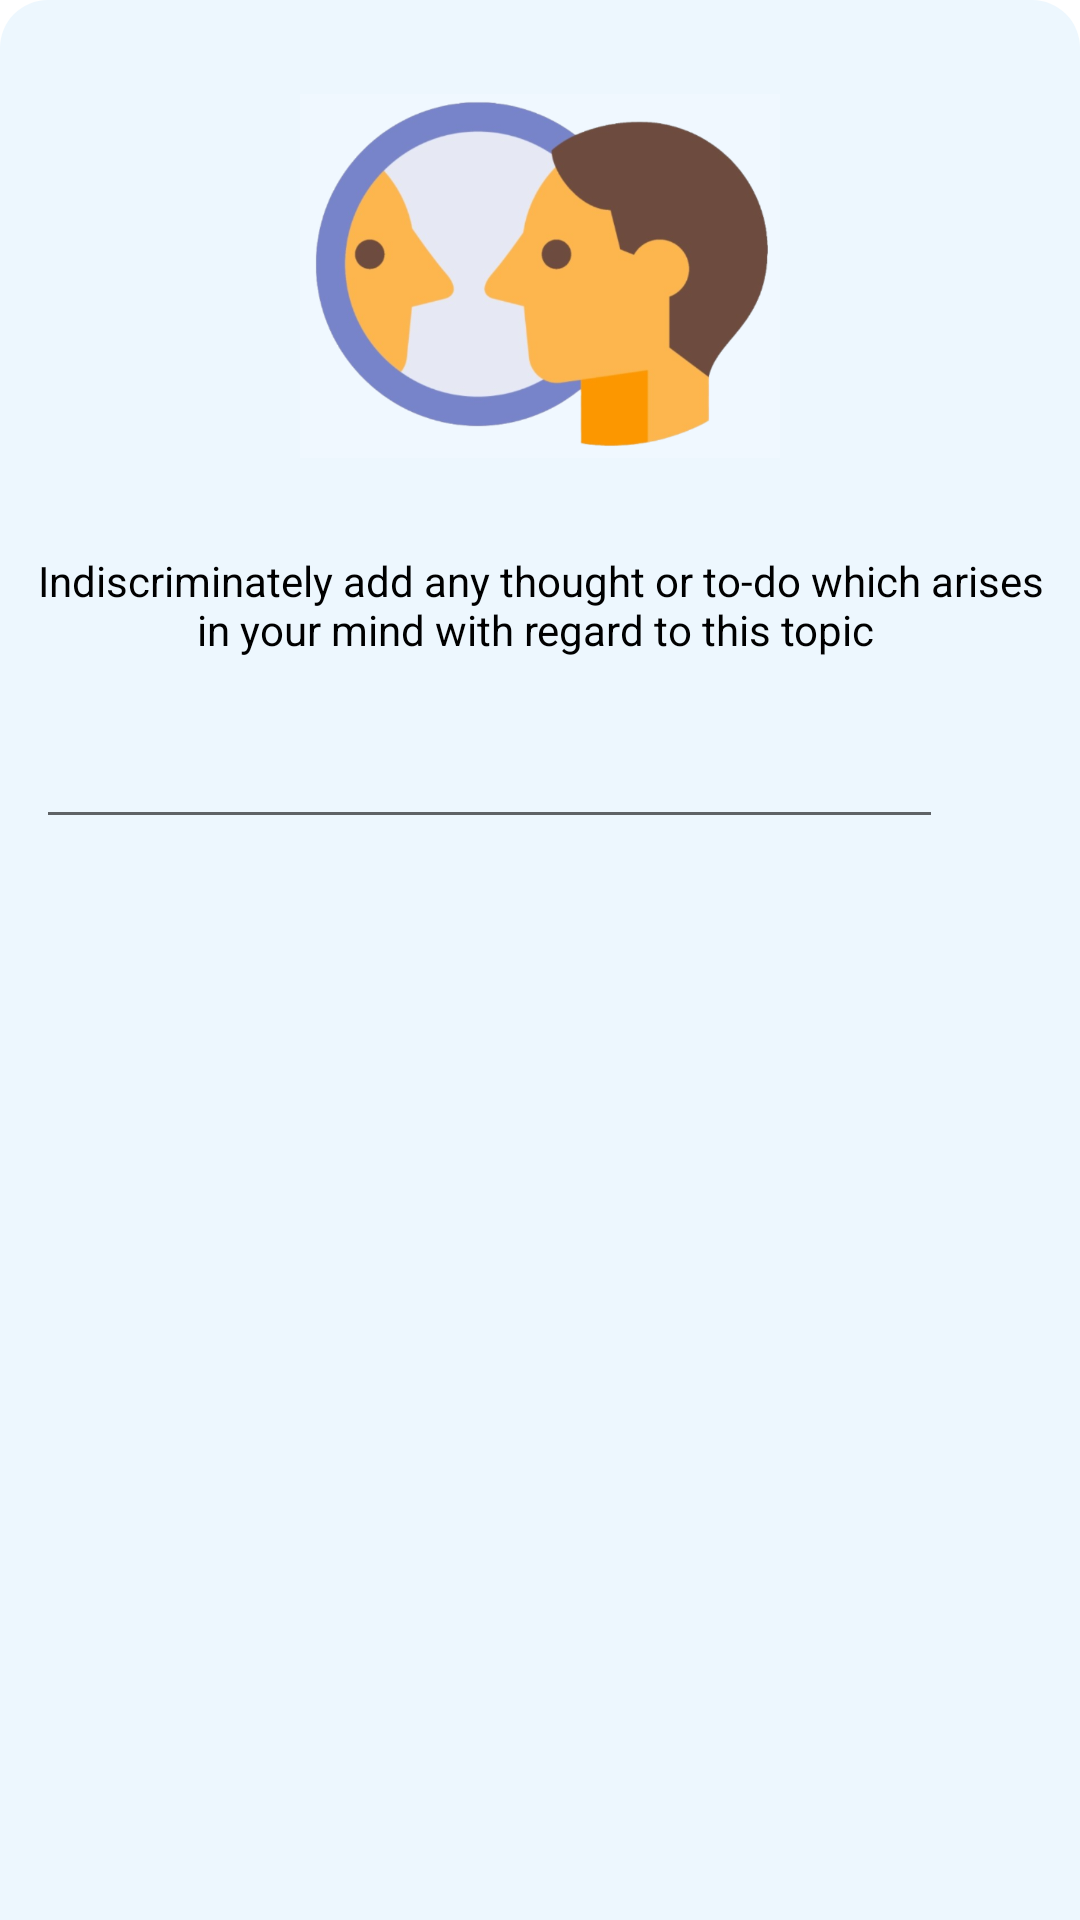

Write the Android layout XML for this screen, with the resource values it uses.
<!-- AndroidManifest.xml: application theme Theme.ThoughtTracker -->
<!-- res/layout/add_thought_layout.xml -->
<?xml version="1.0" encoding="utf-8"?>
<LinearLayout xmlns:android="http://schemas.android.com/apk/res/android"
    xmlns:app="http://schemas.android.com/apk/res-auto"
    xmlns:tools="http://schemas.android.com/tools"
    android:orientation="vertical"
    android:layout_width="match_parent"
    android:padding="12dp"
    android:background="@drawable/gradient_bg"
    android:layout_height="wrap_content">


    <ImageView
        android:layout_width="160dp"
        android:layout_height="160dp"
        android:scaleType="fitCenter"
        android:layout_gravity="center_horizontal"
        android:src="@drawable/cropped"
        android:contentDescription="@null" />

    <TextView
        android:layout_width="match_parent"
        android:layout_height="wrap_content"
        android:gravity="center"
        android:layout_marginVertical="12dp"
        android:text="Indiscriminately add any thought or to-do which arises in your mind with regard to this topic "
        android:textColor="@color/black"/>


    <LinearLayout
        android:layout_width="match_parent"
        android:layout_height="wrap_content"
        android:orientation="horizontal"
        android:weightSum="1"
        android:layout_marginBottom="24dp">

        <EditText
            android:id="@+id/thoughttextid"
            android:padding="12dp"
            android:textColorHint="@color/black"
            android:layout_width="0dp"
            android:layout_height="wrap_content"
            android:layout_weight="0.9"
            android:contentDescription="Thought Addition"/>
        <ImageView
            android:id="@+id/submitthoughtid"
            android:layout_width="wrap_content"
            android:layout_height="wrap_content"
            android:src="@drawable/ic_baseline_send_24"
            android:layout_weight="0.1"
            android:layout_gravity="center_vertical"
            app:tint="@color/black"
            android:contentDescription="Send Thought" />
    </LinearLayout>


</LinearLayout>
<!-- resources referenced by this layout -->
<resources>
  <color name="black">#FF000000</color>
  <!-- drawable cropped: png bitmap (drawable, 147712 bytes) -->
  <!-- drawable gradient_bg (drawable) -->
  <?xml version="1.0" encoding="utf-8"?>
  <shape xmlns:android="http://schemas.android.com/apk/res/android">
  <gradient
      android:endColor="#edf7fe"
      android:startColor="#edf7fe"
      android:angle="0"
      android:type="linear"/>
  
      <corners
          android:topLeftRadius="16dp"
          android:topRightRadius="16dp"/>
  
  </shape>
  <style name="Theme.ThoughtTracker" parent="Theme.MaterialComponents.Light.NoActionBar">
          
          <item name="colorPrimary">@color/purple_200</item>
          <item name="colorPrimaryVariant">@color/purple_700</item>
          <item name="colorOnPrimary">@color/white</item>
          
          <item name="colorSecondary">@color/teal_200</item>
          <item name="colorSecondaryVariant">@color/teal_700</item>
          <item name="colorOnSecondary">@color/black</item>
          
          <item name="android:statusBarColor" tools:targetApi="l">@android:color/black</item>
          
  
  
  
  
  
      </style>
  <color name="purple_200">#FFBB86FC</color>
  <color name="purple_700">#FF3700B3</color>
  <color name="white">#FFFFFFFF</color>
  <color name="teal_200">#FF03DAC5</color>
  <color name="teal_700">#FF018786</color>
</resources>
